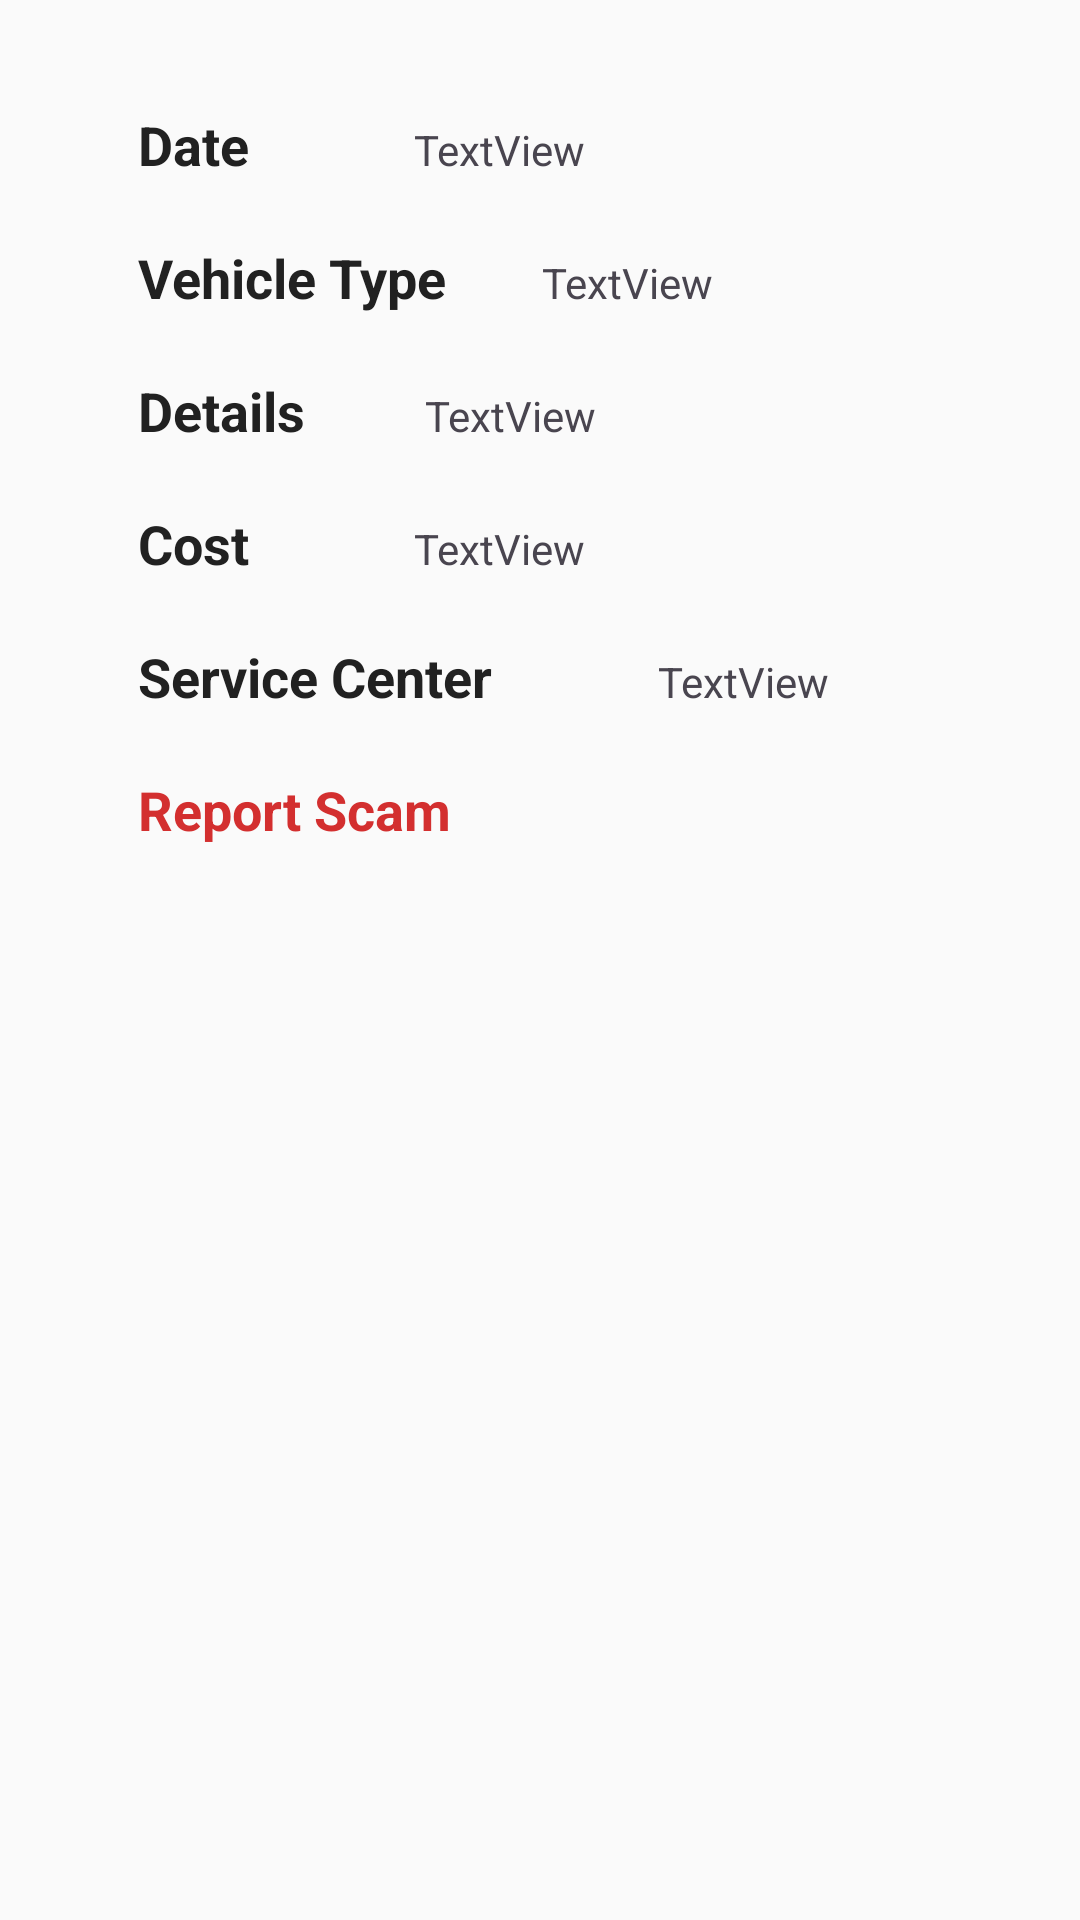

Write the Android layout XML for this screen, with the resource values it uses.
<!-- AndroidManifest.xml: application theme Theme.Vehicle_History -->
<!-- res/layout/activity_view_full_history.xml -->
<?xml version="1.0" encoding="utf-8"?>
<ScrollView xmlns:android="http://schemas.android.com/apk/res/android"
    xmlns:tools="http://schemas.android.com/tools"
    android:layout_width="match_parent"
    android:layout_height="match_parent"
    tools:context=".ViewFullHistory"
    android:background="#FAFAFA">

    <LinearLayout
        android:id="@+id/main"
        android:layout_width="match_parent"
        android:layout_height="wrap_content"
        android:orientation="vertical"
        android:padding="16dp"
        android:gravity="center_horizontal">

        
        <LinearLayout
            android:layout_width="match_parent"
            android:layout_height="wrap_content"
            android:orientation="horizontal"
            android:layout_marginTop="20dp">

            <TextView
                android:id="@+id/textView2"
                android:layout_width="wrap_content"
                android:layout_height="wrap_content"
                android:text="Date"
                android:textStyle="bold"
                android:textColor="#212121"
                android:textAppearance="?android:attr/textAppearanceMedium"
                android:layout_marginStart="30dp"/>

            <TextView
                android:id="@+id/textView3"
                android:layout_width="wrap_content"
                android:layout_height="wrap_content"
                android:text="TextView"
                android:layout_marginStart="55dp"/>
        </LinearLayout>

        
        <LinearLayout
            android:layout_width="match_parent"
            android:layout_height="wrap_content"
            android:orientation="horizontal"
            android:layout_marginTop="20dp">

            <TextView
                android:layout_width="wrap_content"
                android:layout_height="wrap_content"
                android:text="Vehicle Type"
                android:textStyle="bold"
                android:textColor="#212121"
                android:textAppearance="?android:attr/textAppearanceMedium"
                android:layout_marginStart="30dp"/>

            <TextView
                android:id="@+id/textViewVehicleType"
                android:layout_width="wrap_content"
                android:layout_height="wrap_content"
                android:text="TextView"
                android:layout_marginStart="32dp"/>
        </LinearLayout>

        
        <LinearLayout
            android:layout_width="match_parent"
            android:layout_height="wrap_content"
            android:orientation="horizontal"
            android:layout_marginTop="20dp">

            <TextView
                android:id="@+id/textView4"
                android:layout_width="wrap_content"
                android:layout_height="wrap_content"
                android:text="Details"
                android:textStyle="bold"
                android:textColor="#212121"
                android:textAppearance="?android:attr/textAppearanceMedium"
                android:layout_marginStart="30dp"/>

            <TextView
                android:id="@+id/textView5"
                android:layout_width="0dp"
                android:layout_height="wrap_content"
                android:layout_weight="1"
                android:text="TextView"
                android:layout_marginStart="40dp"
                android:maxLines="20"
                android:ellipsize="end" />
        </LinearLayout>

        
        <LinearLayout
            android:layout_width="match_parent"
            android:layout_height="wrap_content"
            android:orientation="horizontal"
            android:layout_marginTop="20dp">

            <TextView
                android:id="@+id/textView6"
                android:layout_width="wrap_content"
                android:layout_height="wrap_content"
                android:text="Cost"
                android:textStyle="bold"
                android:textColor="#212121"
                android:textAppearance="?android:attr/textAppearanceMedium"
                android:layout_marginStart="30dp"/>

            <TextView
                android:id="@+id/textView7"
                android:layout_width="wrap_content"
                android:layout_height="wrap_content"
                android:text="TextView"
                android:layout_marginStart="55dp"/>
        </LinearLayout>

        
        <LinearLayout
            android:layout_width="match_parent"
            android:layout_height="wrap_content"
            android:orientation="horizontal"
            android:layout_marginTop="20dp">

            <TextView
                android:id="@+id/textView14"
                android:layout_width="wrap_content"
                android:layout_height="wrap_content"
                android:text="Service Center"
                android:textStyle="bold"
                android:textColor="#212121"
                android:textAppearance="?android:attr/textAppearanceMedium"
                android:layout_marginStart="30dp"/>

            <TextView
                android:id="@+id/textView15"
                android:layout_width="wrap_content"
                android:layout_height="wrap_content"
                android:text="TextView"
                android:layout_marginStart="55dp"/>
        </LinearLayout>

        
        <LinearLayout
            android:layout_width="match_parent"
            android:layout_height="wrap_content"
            android:orientation="horizontal"
            android:layout_marginTop="20dp">

            <TextView
                android:id="@+id/textView16"
                android:layout_width="wrap_content"
                android:layout_height="wrap_content"
                android:text="Report Scam"
                android:textColor="#D32F2F"
                android:textStyle="bold"
                android:textAppearance="?android:attr/textAppearanceMedium"
                android:layout_marginStart="30dp"/>
        </LinearLayout>

    </LinearLayout>
</ScrollView>
<!-- resources referenced by this layout -->
<resources>
  <style name="Theme.Vehicle_History" parent="Base.Theme.Vehicle_History" />
  <style name="Base.Theme.Vehicle_History" parent="Theme.Material3.DayNight.NoActionBar">
          
          
      </style>
</resources>
